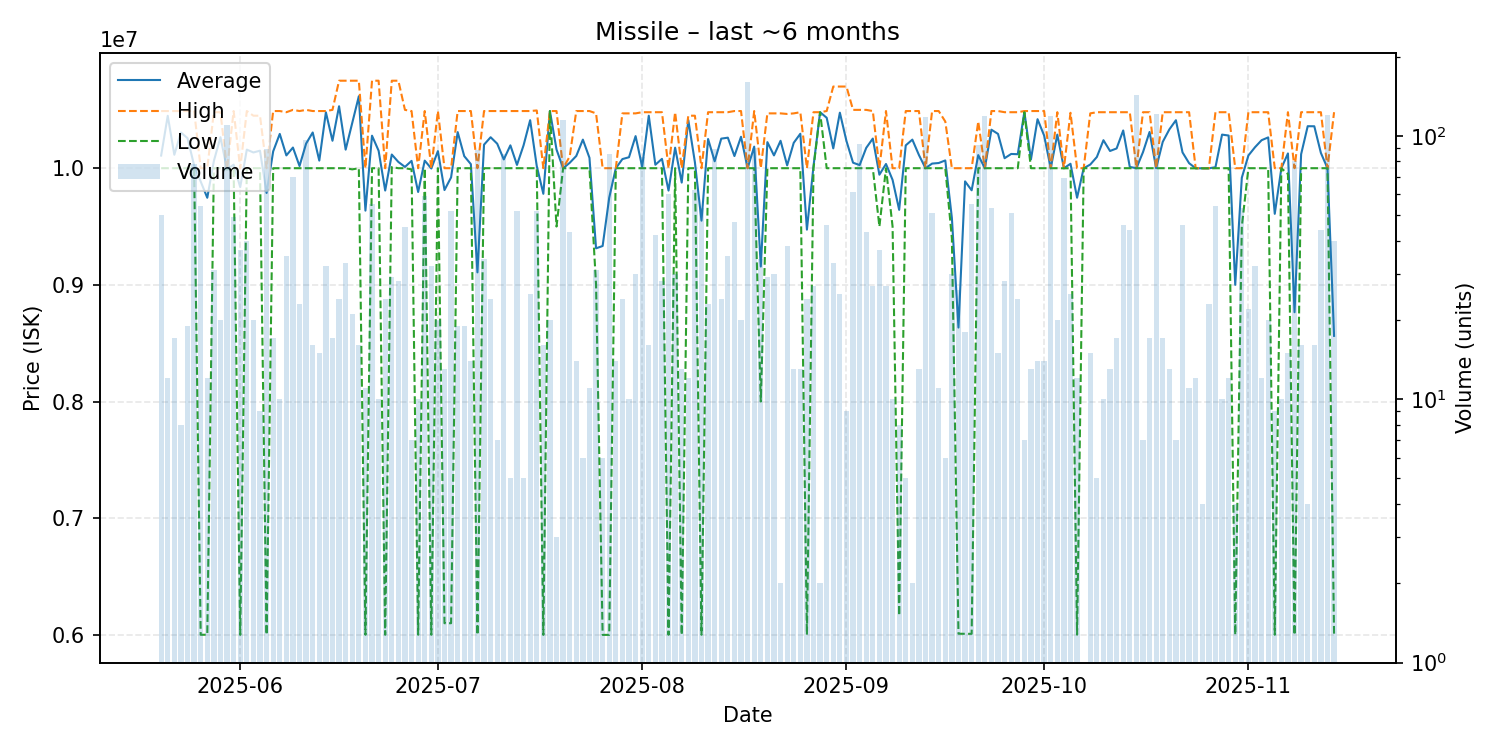

Source data for this figure (header and first rows):
date, average, highest, lowest, order_count, volume
2025-05-20, 10108400, 10490000, 10000000, 11, 50
2025-05-21, 10449167, 10490000, 10000000, 3, 12
2025-05-22, 10115294, 10490000, 10000000, 6, 17
2025-05-23, 10306250, 10490000, 10000000, 5, 8
2025-05-24, 10257895, 10490000, 10000000, 12, 19
2025-05-25, 10025385, 10495000, 10000000, 15, 78
2025-05-26, 9885259, 10000000, 6001000, 9, 54
2025-05-27, 9746750, 10000000, 6001000, 7, 12
2025-05-28, 10061935, 10480000, 10000000, 10, 31
2025-05-29, 10265500, 10480000, 10000000, 13, 20
2025-05-30, 9990000, 9990000, 9990000, 17, 110
2025-05-31, 10030204, 10490000, 10000000, 10, 49
2025-06-01, 9838432, 9999000, 6000000, 19, 37
2025-06-02, 10159250, 10490000, 10000000, 9, 40
2025-06-03, 10135000, 10450000, 10000000, 6, 20
2025-06-04, 10150000, 10450000, 10000000, 5, 9
2025-06-05, 9788045, 10000000, 6002000, 17, 89
2025-06-06, 10144118, 10490000, 10000000, 8, 17
2025-06-07, 10293900, 10490000, 10000000, 5, 10
2025-06-08, 10109714, 10480000, 10000000, 10, 35
2025-06-09, 10177143, 10500000, 10000000, 12, 70
2025-06-10, 10018696, 10490000, 10000000, 11, 23
2025-06-11, 10211365, 10500000, 10000000, 17, 96
2025-06-12, 10306250, 10490000, 10000000, 10, 16
2025-06-13, 10065000, 10490000, 10000000, 8, 15
2025-06-14, 10479375, 10490000, 10000000, 4, 32
2025-06-15, 10235294, 10500000, 10000000, 8, 17
2025-06-16, 10531250, 10750000, 10000000, 9, 24
2025-06-17, 10159091, 10750000, 10000000, 9, 33
2025-06-18, 10388095, 10750000, 9990000, 3, 21
2025-06-19, 10616875, 10750000, 10000000, 8, 16
2025-06-20, 9636364, 10000000, 6001000, 7, 11
2025-06-21, 10278727, 10750000, 10000000, 8, 55
2025-06-22, 10150000, 10750000, 10000000, 6, 10
2025-06-23, 9808458, 10000000, 6001000, 7, 24
2025-06-24, 10117241, 10750000, 10010000, 8, 29
2025-06-25, 10053571, 10750000, 10000000, 10, 28
2025-06-26, 10011111, 10500000, 10000000, 12, 45
2025-06-27, 10062857, 10490000, 9990000, 3, 7
2025-06-28, 9796100, 10000000, 6001000, 9, 10
2025-06-29, 10065102, 10490000, 10000000, 13, 59
2025-06-30, 9997531, 10000000, 6001000, 10, 32
2025-07-01, 10146500, 10490000, 10000000, 6, 20
2025-07-02, 9812769, 10000000, 6100000, 9, 13
2025-07-03, 9921154, 10000000, 6100000, 7, 52
2025-07-04, 10309474, 10490000, 10000000, 7, 19
2025-07-05, 10103158, 10490000, 10000000, 6, 19
2025-07-06, 10035000, 10490000, 10000000, 3, 14
2025-07-07, 9107205, 10000000, 6000000, 18, 88
2025-07-08, 10201765, 10490000, 10000000, 7, 34
2025-07-09, 10265417, 10490000, 10000000, 7, 24
2025-07-10, 10210000, 10490000, 10000000, 4, 7
2025-07-11, 10075176, 10490000, 10000000, 16, 85
2025-07-12, 10196000, 10490000, 10000000, 5, 5
2025-07-13, 10028269, 10490000, 10000000, 11, 52
2025-07-14, 10196000, 10490000, 10000000, 5, 5
2025-07-15, 10411600, 10490000, 10000000, 6, 25
2025-07-16, 10019038, 10495000, 10000000, 6, 52
2025-07-17, 9780625, 10000000, 6000000, 6, 16
2025-07-18, 10490000, 10490000, 10490000, 3, 20
... 119 more rows
